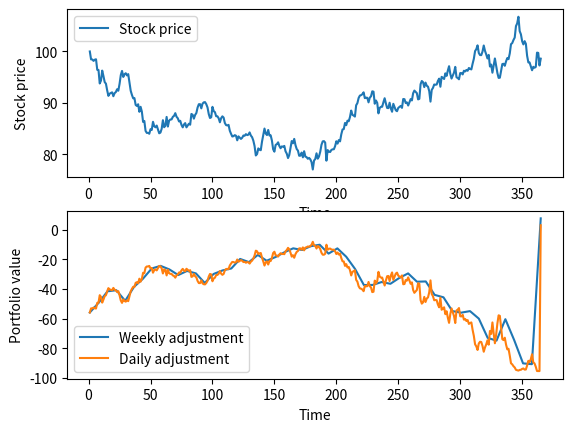

Reproduce this figure in Python.
"""
Black scholes model
"""

import numpy as np 
import matplotlib.pyplot as plt
from scipy.stats import norm

class Black_scholes():
    """
    Black_scholes model class.
    Inputs:
        -   S: stock price
        -   r: risk-free interest rate
        -   vol: volatility fo the stock % in decimals
        -   T: Time period
        -   N: Number of steps/intervals
        -   K: Strike price
        -   auto: Compute euler,exact method and values. True as default
    """

    def __init__(self, S,r,vol, T,N, K,auto = True):

        self.S = S
        self.r = r
        self.vol = vol
        self.T = T
        self.N = N
        self.dt = T/N
        self.K = K
        self.taos = self.T - np.arange(0,self.N+1)*self.dt

        self.delta = None
        self.deltas = None
        self.cash = None

        if auto == True:
            self.option_values(mode = "euler")
            self.option_values(mode = "exact")
            self.euler_hedging()


    def exact_method(self):
        """
        Stocks price of each interval N in period T 
        using the exact solution of Black scholes
        """
        ex_St= np.zeros(self.N+1)
        ex_St[0] = self.S

        #### Begin Pre-computations
        pre_1 = (self.r-(1/2)*self.vol**2)*self.dt
        pre_2 = self.vol*np.sqrt(self.dt)
        ###### End Pre-computations

        for m in range(1,self.N+1):
            Z_m = np.random.normal(0,1,1)
            ex_St[m] = ex_St[m-1]*np.exp(pre_1 + pre_2*(Z_m))
            S_t = ex_St[m]
        
        self.ex_St = ex_St


    def euler_method(self):
        """
        Stocks price of each interval N in period T 
        using the euler approximation solution of Black scholes
        """

        eu_St = np.zeros(self.N+1)
        eu_St[0] = self.S

        #### Begin Pre-computations        
        pre_1 = self.r*self.dt
        pre_2 = self.vol*np.sqrt(self.dt)
        #### End Pre-computations

        for m in range(1,self.N+1):
            Z_m = np.random.normal(0,1,1)
            eu_St[m] = eu_St[m-1] + eu_St[m-1]*pre_1+ eu_St[m-1]*pre_2*Z_m
        self.eu_St = eu_St
    
    def euler_hedging(self, vol_hedge = None, do_cash = False):
        """
        Hedging simulation of each interval N in period T 
        using the euler approximation solution of Black scholes
        Inputs:
            - vol_hedge: Volatility for hedge parameter computations, stock volatility as default
            - do_cash: True if simulate short position of option call, False as default.
        """

        if not hasattr(self,'eu_St'):
            self.euler_method()
        if vol_hedge == None:
            vol_hedge = self.vol
        
        ## Delta parameters
        d1s = (np.log(self.eu_St/self.K) + (self.r + 0.5*(vol_hedge**2)*self.taos))/(vol_hedge*np.sqrt(self.taos))
        self.deltas = norm.cdf(d1s)

        ## Cash and initial call price
        if do_cash == True:
            self.cash_hedging(vol_hedge,d1s)



    def cash_hedging(self,vol_hedge,d1s):
        """
        Simulates a how does the account balance of an investor changes.
        Need to change to vectorized way if is necessary
        """
        f = self.eu_St[0]*self.deltas[0] - np.exp(-self.r*self.T)*self.K*norm.cdf(d1s[0] -vol_hedge*np.sqrt(self.T))
        
        self.cash_weekly = np.zeros(int((self.N +1)/7))
        self.cash_weekly[0] = f - self.deltas[0]*self.eu_St[0]
        
        self.cash_daily= np.zeros(int(self.N+1))
        self.cash_daily[0] = f - self.deltas[0]*self.eu_St[0]

        ### Hedging adjustment, need to be vectorized
        for m in range(1,self.eu_St.shape[0]-1):
            self.cash_daily[m] = self.cash_daily[m-1]*np.exp(self.r*self.dt) - (self.deltas[m]-self.deltas[m-1])*self.eu_St[m]

        for m in range(1,51):
            self.cash_weekly[m] = self.cash_weekly[(m-1)]*np.exp(self.r*self.dt) - (self.deltas[m*7]-self.deltas[(m-1)*7])*self.eu_St[m*7]
        #### Selling the stock at strike price at maturity
        if (self.eu_St[-1] - self.K) >0:
            self.cash_weekly[-1] = self.cash_weekly[-2]*np.exp(self.r*self.dt) + self.K - (1-self.deltas[-2])*self.eu_St[-1]
            self.cash_daily[-1] = self.cash_daily[-2]*np.exp(self.r*self.dt) + self.K - (1-self.deltas[-2])*self.eu_St[-1]
        else:
            self.cash_weekly[-1] = self.cash_weekly[-2]*np.exp(self.r*self.dt) + (self.deltas[-2])*self.eu_St[-1]
            self.cash_daily[-1] = self.cash_daily[-2]*np.exp(self.r*self.dt) + (self.deltas[-2])*self.eu_St[-1]


    def option_values(self,mode = "exact"):
        """
        Expected value of an European price call option written on an asset in the Black-scholes model
        And hedge parameter
    
        Inputs:
            - mode = If use the exact or euler method of stock price
        """
        
        if mode == "euler":
            if not hasattr(self,'eu_St'):
                self.euler_method()
            self.eu_Vt = self.option_price(mode)

        elif mode == "exact":
            if not hasattr(self, mode):
                self.exact_method()

            self.ex_Vt = self.option_price(mode)

            ## Hedge parameter for part II question 4
            self.delta = norm.cdf((np.log(self.ex_St[0]/self.K) +  (self.r + 0.5*(self.vol**2))*(self.T))/(self.vol*np.sqrt(self.T)))

    
    def option_price(self,mode, vol_hedge = None):
        """
        Computes the expected price at time t of an european call option
        Inputs:
            - m: Position in time
            - St: Stock value
            . vol_hedge: Volatility of hedge, set as stock volatility as default
        """
        if mode == "exact":
            St = self.ex_St
        if mode == "euler":
            St = self.eu_St
        if vol_hedge == None:
            vol_hedge = self.vol

        d1s = (np.log(St/self.K) + (self.r + 0.5*(vol_hedge**2)*self.taos))/(self.vol*np.sqrt(self.taos))
        d2s = d1s - vol_hedge*np.sqrt(self.taos)
        Vt = St*norm.cdf(d1s) - np.exp(-self.r*self.taos)*self.K*norm.cdf(d2s)

        return Vt
     


if __name__ == "__main__":
    vol = 0.2
    S = 100
    T = 1.
    N = 364
    r = 0.06
    K = 99
    black_scholes_d = Black_scholes(S,r,vol,T,N,K, auto = True)
    black_scholes_d.euler_hedging(do_cash = True)
    fig,axs = plt.subplots(2)

    axs[0].plot(np.linspace(1,365, num = 365),black_scholes_d.eu_St, label = "Stock price")
    axs[0].set_xlabel("Time")
    axs[0].set_ylabel("Stock price")
    axs[0].legend()

    axs[1].plot(np.linspace(1,365, num = 52),black_scholes_d.cash_weekly, label = "Weekly adjustment")
    axs[1].plot(np.linspace(1,365, num = 365),black_scholes_d.cash_daily, label = "Daily adjustment")
    axs[1].set_xlabel("Time")
    axs[1].set_ylabel("Portfolio value")
    axs[1].legend()
    plt.show()


